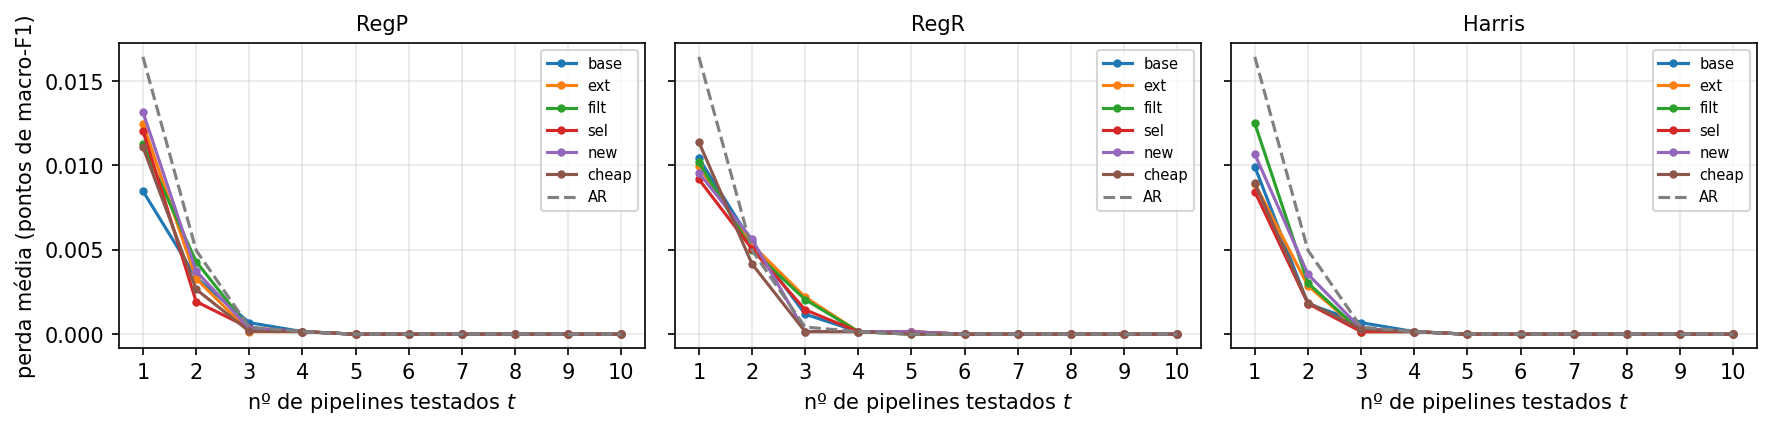

The file beside this chart, header and first rows:
treatment, t1, t2, t3, t4, t5, t6, t7, t8, t9, t10
AR, 0.01644, 0.004973, 0.0004233, 0.0001531, 0.0, 0.0, 0.0, 0.0, 0.0, 0.0
RegP|base, 0.008479, 0.003357, 0.0006864, 0.0001531, 0.0, 0.0, 0.0, 0.0, 0.0, 0.0
RegP|ext, 0.01247, 0.003301, 0.0001531, 0.0001531, 0.0, 0.0, 0.0, 0.0, 0.0, 0.0
RegP|filt, 0.01125, 0.004308, 0.0003263, 0.0001531, 0.0, 0.0, 0.0, 0.0, 0.0, 0.0
RegP|sel, 0.01206, 0.001937, 0.0003734, 0.0001531, 0.0, 0.0, 0.0, 0.0, 0.0, 0.0
RegP|new, 0.01316, 0.003746, 0.0003263, 0.0001531, 0.0, 0.0, 0.0, 0.0, 0.0, 0.0
RegP|cheap, 0.01109, 0.00266, 0.0001718, 0.0001531, 0.0, 0.0, 0.0, 0.0, 0.0, 0.0
RegR|base, 0.01042, 0.00544, 0.001185, 0.0001531, 0.0001442, 0.0, 0.0, 0.0, 0.0, 0.0
RegR|ext, 0.009947, 0.005298, 0.002199, 0.0001531, 0.0001442, 0.0, 0.0, 0.0, 0.0, 0.0
RegR|filt, 0.01018, 0.004997, 0.002056, 0.0001531, 0.0, 0.0, 0.0, 0.0, 0.0, 0.0
RegR|sel, 0.009182, 0.005058, 0.001447, 0.0001531, 0.0001442, 0.0, 0.0, 0.0, 0.0, 0.0
RegR|new, 0.009564, 0.005631, 0.0001531, 0.0001531, 0.0001442, 0.0, 0.0, 0.0, 0.0, 0.0
RegR|cheap, 0.01138, 0.004164, 0.0001531, 0.0001531, 0.0, 0.0, 0.0, 0.0, 0.0, 0.0
Harris|base, 0.009932, 0.001799, 0.0006864, 0.0001531, 0.0, 0.0, 0.0, 0.0, 0.0, 0.0
Harris|ext, 0.008925, 0.002876, 0.0001531, 0.0001531, 0.0, 0.0, 0.0, 0.0, 0.0, 0.0
Harris|filt, 0.0125, 0.003035, 0.0001531, 0.0001531, 0.0, 0.0, 0.0, 0.0, 0.0, 0.0
Harris|sel, 0.008454, 0.001816, 0.0001531, 0.0001531, 0.0, 0.0, 0.0, 0.0, 0.0, 0.0
Harris|new, 0.01068, 0.00356, 0.0003263, 0.0001531, 0.0, 0.0, 0.0, 0.0, 0.0, 0.0
Harris|cheap, 0.008943, 0.001878, 0.0003059, 0.0001531, 0.0, 0.0, 0.0, 0.0, 0.0, 0.0
